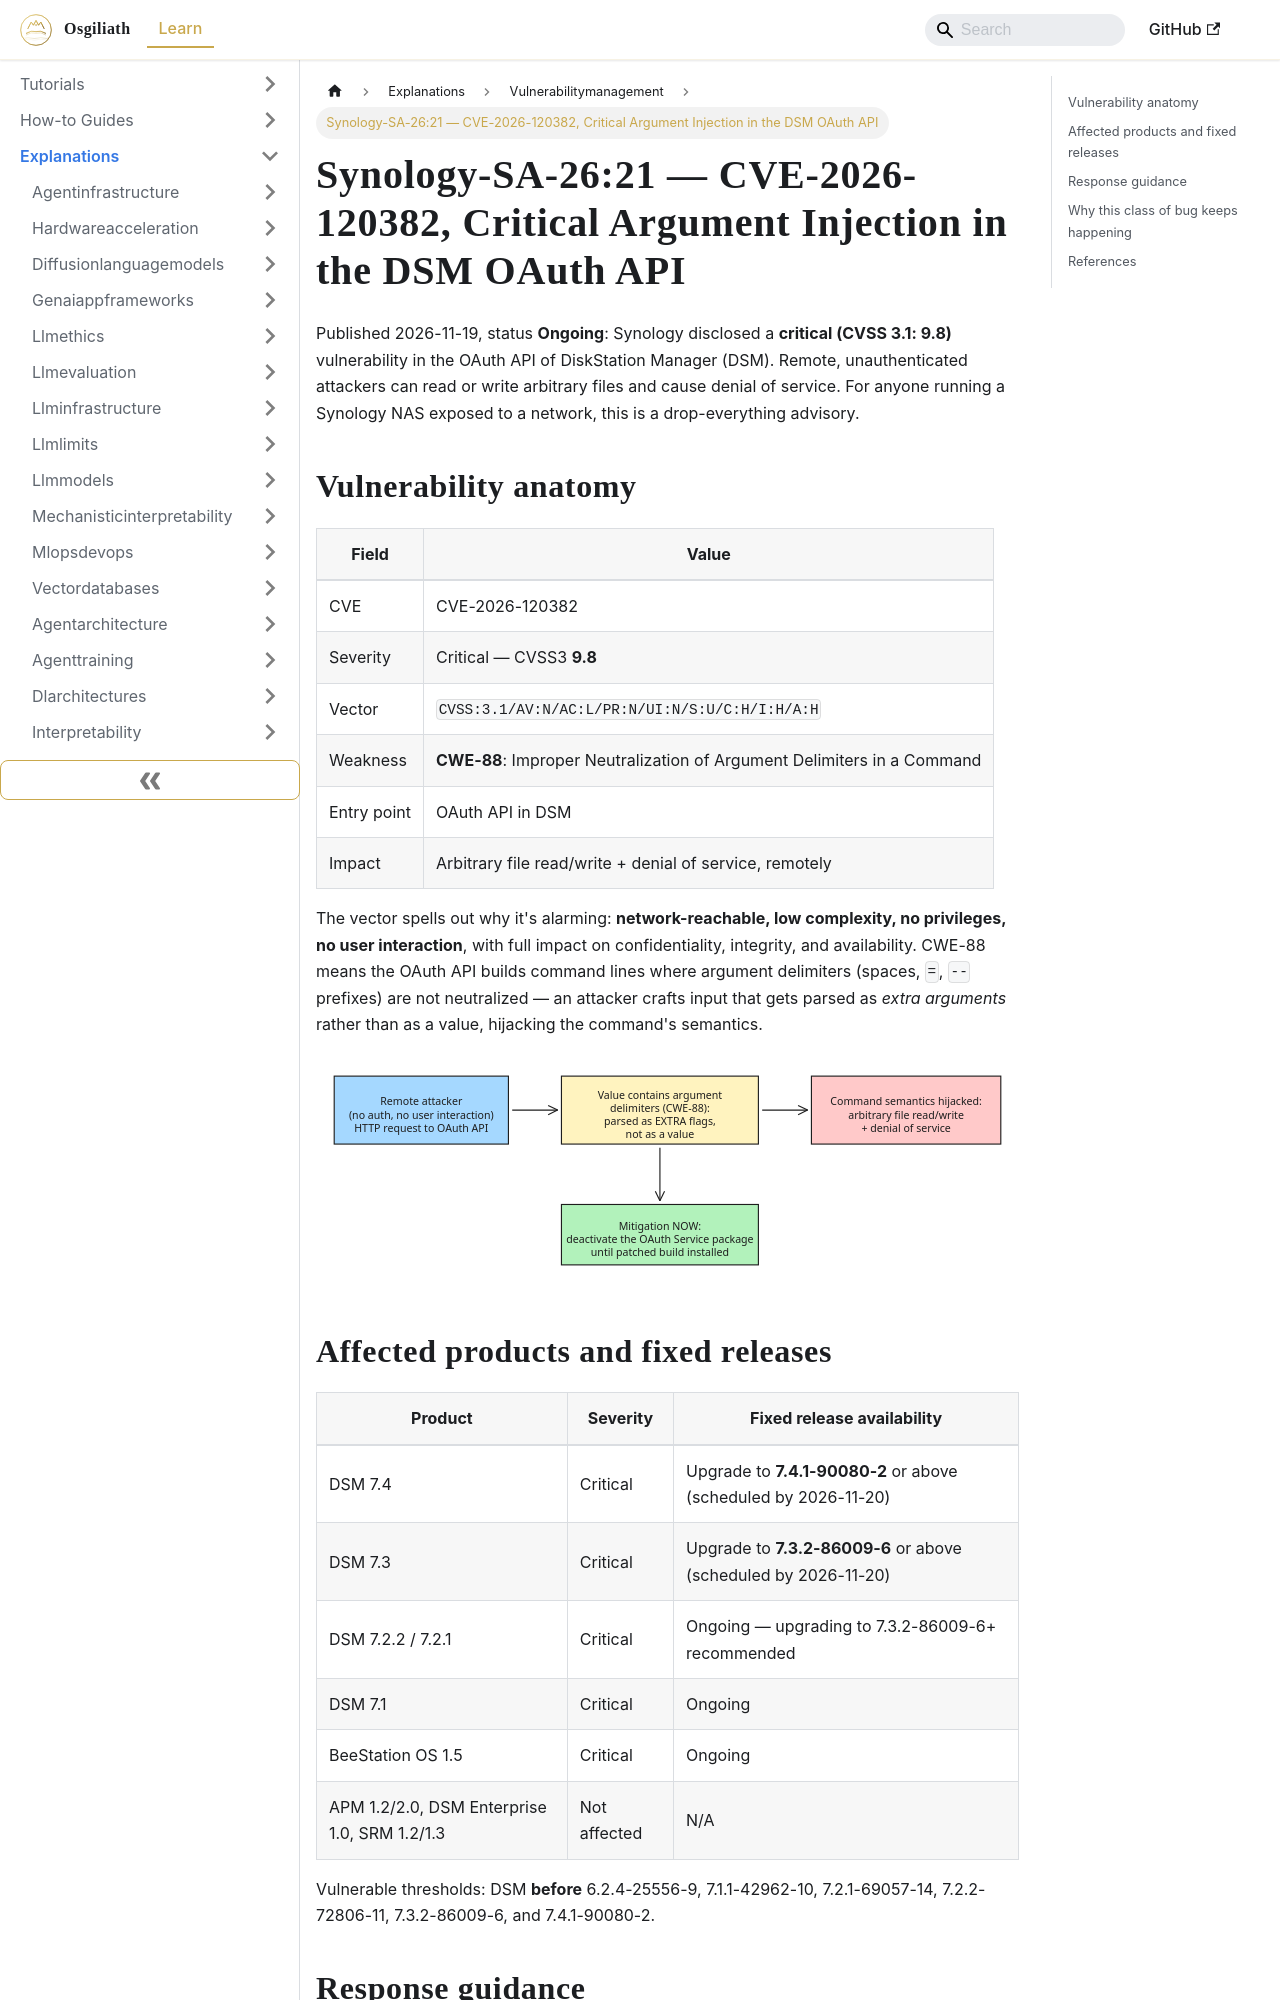

repository: OsgiliathEnterprise/kb · page: explanations/securityprivacy/vulnerabilitymanagement/explanation-synology-sa-26-21-dsm-oauth-cve-2026-120382/index.html · generator: docusaurus

---
title: Synology-SA-26:21 — CVE-2026-120382, Critical Argument Injection in the DSM
  OAuth API
diataxis: Explanation
domain: security-privacy
topic: vulnerability-management
source: HackerNews
source_url: https://www.synology.com/en-uk/security/advisory/Synology_SA_26_21
date: 2026-11-20
keywords:
- knowledge-base
- vulnerability-management
- security-privacy
- explanations
---
# Synology-SA-26:21 — CVE-2026-120382, Critical Argument Injection in the DSM OAuth API

Published 2026-11-19, status **Ongoing**: Synology disclosed a **critical (CVSS 3.1: 9.8)** vulnerability in the OAuth API of DiskStation Manager (DSM). Remote, unauthenticated attackers can read or write arbitrary files and cause denial of service. For anyone running a Synology NAS exposed to a network, this is a drop-everything advisory.

## Vulnerability anatomy

| Field | Value |
|---|---|
| CVE | CVE-2026-120382 |
| Severity | Critical — CVSS3 **9.8** |
| Vector | `CVSS:3.1/AV:N/AC:L/PR:N/UI:N/S:U/C:H/I:H/A:H` |
| Weakness | **CWE-88**: Improper Neutralization of Argument Delimiters in a Command |
| Entry point | OAuth API in DSM |
| Impact | Arbitrary file read/write + denial of service, remotely |

The vector spells out why it's alarming: **network-reachable, low complexity, no privileges, no user interaction**, with full impact on confidentiality, integrity, and availability. CWE-88 means the OAuth API builds command lines where argument delimiters (spaces, `=`, `--` prefixes) are not neutralized — an attacker crafts input that gets parsed as *extra arguments* rather than as a value, hijacking the command's semantics.

![Diagram 1 — explanation-synology-sa-26-21-dsm-oauth-cve-2026-120382](explanation-synology-sa-26-21-dsm-oauth-cve-2026-120382-excalidraw-1.svg)

## Affected products and fixed releases

| Product | Severity | Fixed release availability |
|---|---|---|
| DSM 7.4 | Critical | Upgrade to **7.4.1-90080-2** or above (scheduled by 2026-11-20) |
| DSM 7.3 | Critical | Upgrade to **7.3.2-86009-6** or above (scheduled by 2026-11-20) |
| DSM 7.2.2 / 7.2.1 | Critical | Ongoing — upgrading to 7.3.2-86009-6+ recommended |
| DSM 7.1 | Critical | Ongoing |
| BeeStation OS 1.5 | Critical | Ongoing |
| APM 1.2/2.0, DSM Enterprise 1.0, SRM 1.2/1.3 | Not affected | N/A |

Vulnerable thresholds: DSM **before** 6.2.4-25556-9, 7.1.1-42962-10, 7.2.1-69057-14, 7.2.2-72806-11, 7.3.2-86009-6, and 7.4.1-90080-2.
